The GitHub repository khuonglaptri3/TickNets contains a labelled image folder "Mid224" with 5 categories: bird, cat, dog, frog, horse. Examples follow, each with its label.

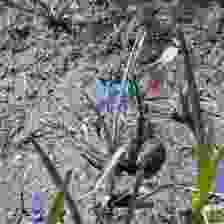
Label: frog

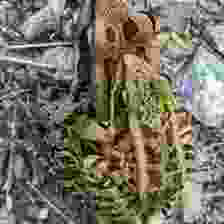
Label: frog

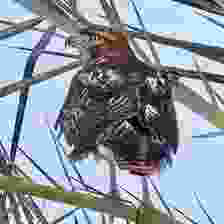
Label: bird

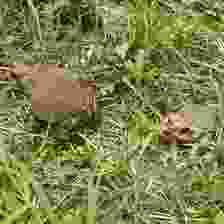
Label: frog

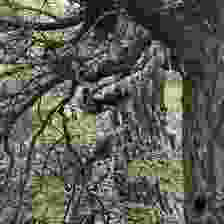
Label: bird

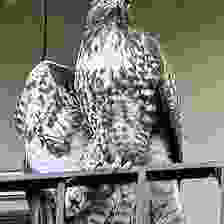
Label: bird
